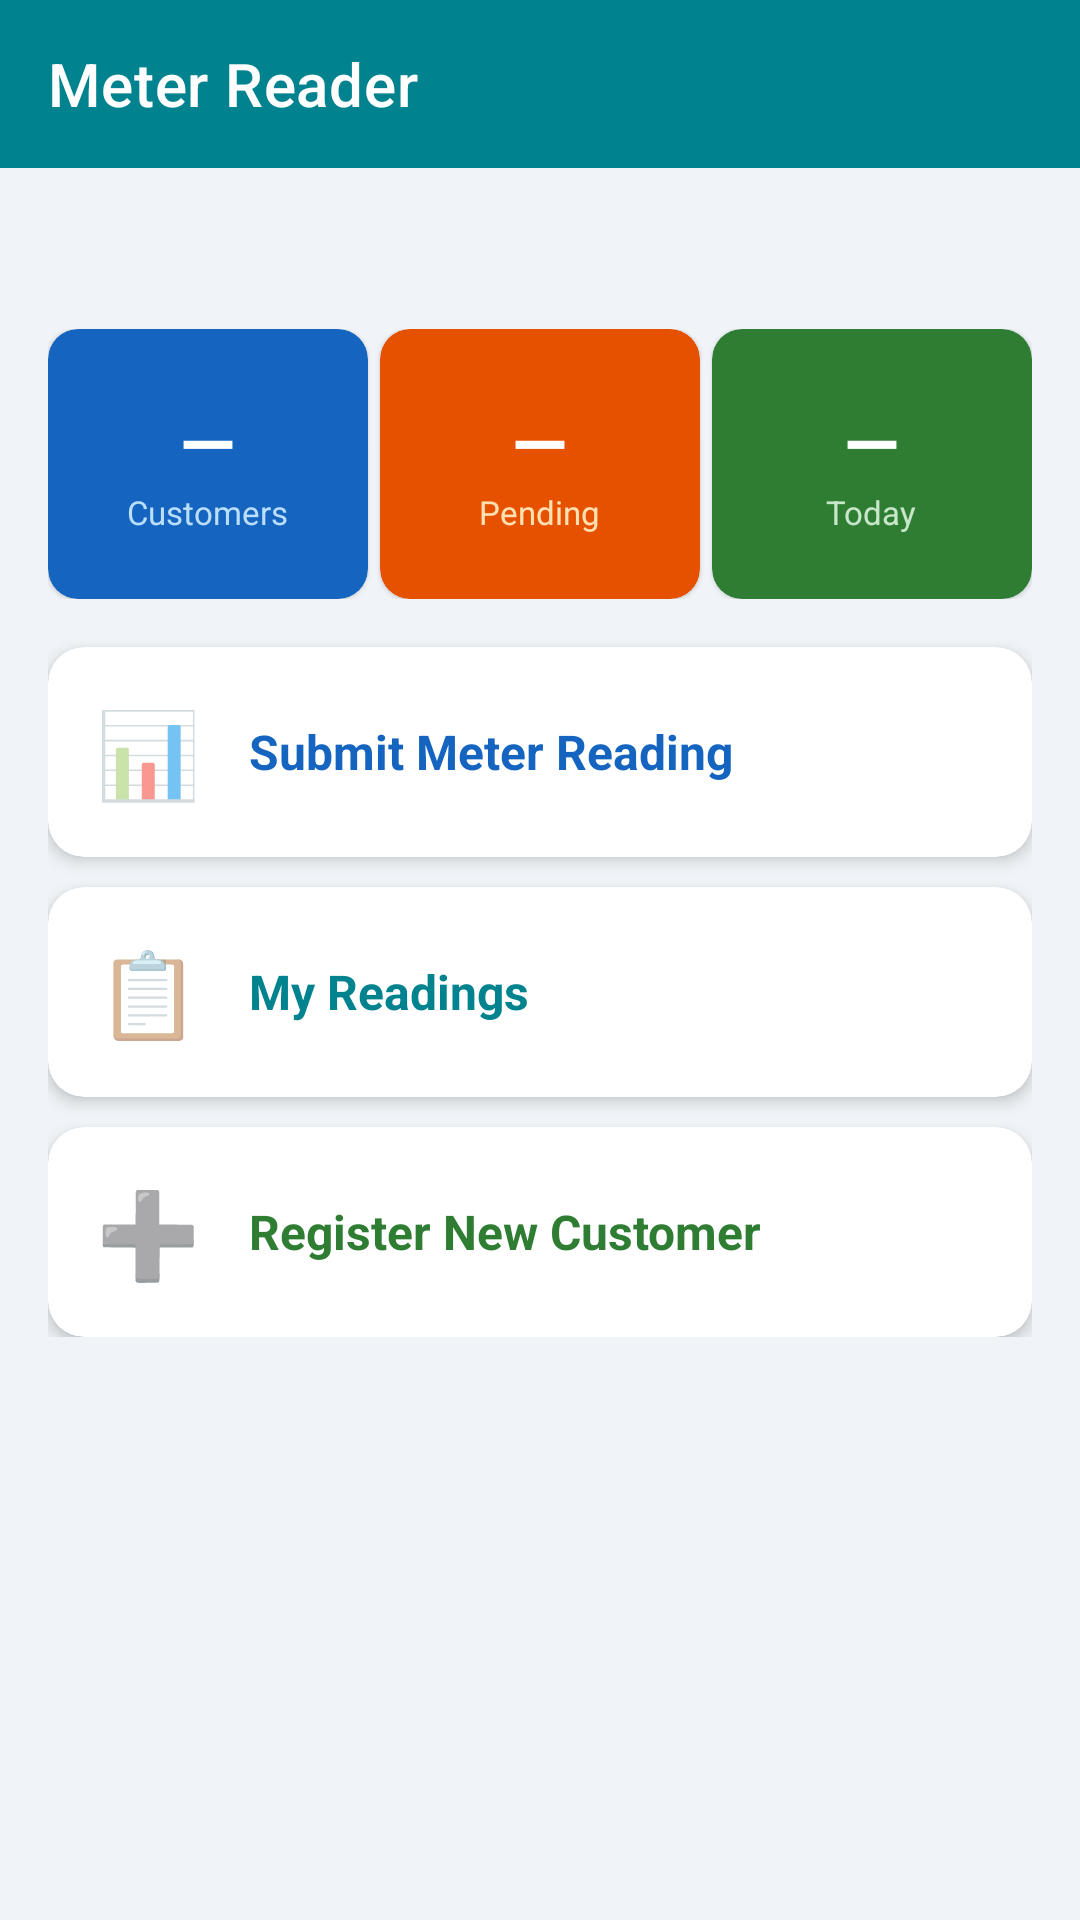

Reconstruct the res/layout file that produces this screen, plus the resources it refers to.
<!-- AndroidManifest.xml: application theme Theme.KiweluWater -->
<!-- res/layout/activity_meter_dashboard.xml -->
<?xml version="1.0" encoding="utf-8"?>
<LinearLayout xmlns:android="http://schemas.android.com/apk/res/android"
    xmlns:app="http://schemas.android.com/apk/res-auto"
    android:layout_width="match_parent" android:layout_height="match_parent"
    android:orientation="vertical" android:background="#f0f4f8">

    <androidx.appcompat.widget.Toolbar
        android:id="@+id/toolbar" android:layout_width="match_parent"
        android:layout_height="?attr/actionBarSize" android:background="#00838f"
        app:titleTextColor="#ffffff" app:title="Meter Reader"/>

    <ScrollView android:layout_width="match_parent" android:layout_height="match_parent">
        <LinearLayout android:layout_width="match_parent" android:layout_height="wrap_content"
            android:orientation="vertical" android:padding="16dp">

            <TextView android:id="@+id/tvWelcome" android:layout_width="wrap_content"
                android:layout_height="wrap_content" android:textSize="16sp"
                android:textColor="#00838f" android:textStyle="bold" android:layout_marginBottom="16dp"/>

            
            <LinearLayout android:layout_width="match_parent" android:layout_height="wrap_content"
                android:orientation="horizontal" android:layout_marginBottom="16dp">

                <com.google.android.material.card.MaterialCardView android:layout_width="0dp"
                    android:layout_height="90dp" android:layout_weight="1" android:layout_marginEnd="4dp"
                    app:cardCornerRadius="10dp" app:cardBackgroundColor="#1565C0">
                    <LinearLayout android:layout_width="match_parent" android:layout_height="match_parent"
                        android:orientation="vertical" android:gravity="center">
                        <TextView android:id="@+id/tvAssigned" android:text="—" android:textSize="24sp"
                            android:textStyle="bold" android:textColor="#fff"
                            android:layout_width="wrap_content" android:layout_height="wrap_content"/>
                        <TextView android:text="Customers" android:textColor="#bbdefb" android:textSize="11sp"
                            android:layout_width="wrap_content" android:layout_height="wrap_content"/>
                    </LinearLayout>
                </com.google.android.material.card.MaterialCardView>

                <com.google.android.material.card.MaterialCardView android:layout_width="0dp"
                    android:layout_height="90dp" android:layout_weight="1" android:layout_marginEnd="4dp"
                    app:cardCornerRadius="10dp" app:cardBackgroundColor="#e65100">
                    <LinearLayout android:layout_width="match_parent" android:layout_height="match_parent"
                        android:orientation="vertical" android:gravity="center">
                        <TextView android:id="@+id/tvPending" android:text="—" android:textSize="24sp"
                            android:textStyle="bold" android:textColor="#fff"
                            android:layout_width="wrap_content" android:layout_height="wrap_content"/>
                        <TextView android:text="Pending" android:textColor="#ffe0b2" android:textSize="11sp"
                            android:layout_width="wrap_content" android:layout_height="wrap_content"/>
                    </LinearLayout>
                </com.google.android.material.card.MaterialCardView>

                <com.google.android.material.card.MaterialCardView android:layout_width="0dp"
                    android:layout_height="90dp" android:layout_weight="1"
                    app:cardCornerRadius="10dp" app:cardBackgroundColor="#2e7d32">
                    <LinearLayout android:layout_width="match_parent" android:layout_height="match_parent"
                        android:orientation="vertical" android:gravity="center">
                        <TextView android:id="@+id/tvToday" android:text="—" android:textSize="24sp"
                            android:textStyle="bold" android:textColor="#fff"
                            android:layout_width="wrap_content" android:layout_height="wrap_content"/>
                        <TextView android:text="Today" android:textColor="#c8e6c9" android:textSize="11sp"
                            android:layout_width="wrap_content" android:layout_height="wrap_content"/>
                    </LinearLayout>
                </com.google.android.material.card.MaterialCardView>
            </LinearLayout>

            
            <com.google.android.material.card.MaterialCardView android:id="@+id/cardAddReading"
                android:layout_width="match_parent" android:layout_height="70dp"
                android:layout_marginBottom="10dp" app:cardCornerRadius="12dp" app:cardElevation="3dp">
                <LinearLayout android:layout_width="match_parent" android:layout_height="match_parent"
                    android:orientation="horizontal" android:gravity="center_vertical" android:padding="16dp">
                    <TextView android:text="📊" android:textSize="28sp" android:layout_marginEnd="16dp"
                        android:layout_width="wrap_content" android:layout_height="wrap_content"/>
                    <TextView android:text="Submit Meter Reading" android:textSize="16sp"
                        android:textStyle="bold" android:textColor="#1565C0"
                        android:layout_width="wrap_content" android:layout_height="wrap_content"/>
                </LinearLayout>
            </com.google.android.material.card.MaterialCardView>

            <com.google.android.material.card.MaterialCardView android:id="@+id/cardMyReadings"
                android:layout_width="match_parent" android:layout_height="70dp"
                android:layout_marginBottom="10dp" app:cardCornerRadius="12dp" app:cardElevation="3dp">
                <LinearLayout android:layout_width="match_parent" android:layout_height="match_parent"
                    android:orientation="horizontal" android:gravity="center_vertical" android:padding="16dp">
                    <TextView android:text="📋" android:textSize="28sp" android:layout_marginEnd="16dp"
                        android:layout_width="wrap_content" android:layout_height="wrap_content"/>
                    <TextView android:text="My Readings" android:textSize="16sp"
                        android:textStyle="bold" android:textColor="#00838f"
                        android:layout_width="wrap_content" android:layout_height="wrap_content"/>
                </LinearLayout>
            </com.google.android.material.card.MaterialCardView>

            <com.google.android.material.card.MaterialCardView android:id="@+id/cardAddCustomer"
                android:layout_width="match_parent" android:layout_height="70dp"
                app:cardCornerRadius="12dp" app:cardElevation="3dp">
                <LinearLayout android:layout_width="match_parent" android:layout_height="match_parent"
                    android:orientation="horizontal" android:gravity="center_vertical" android:padding="16dp">
                    <TextView android:text="➕" android:textSize="28sp" android:layout_marginEnd="16dp"
                        android:layout_width="wrap_content" android:layout_height="wrap_content"/>
                    <TextView android:text="Register New Customer" android:textSize="16sp"
                        android:textStyle="bold" android:textColor="#2e7d32"
                        android:layout_width="wrap_content" android:layout_height="wrap_content"/>
                </LinearLayout>
            </com.google.android.material.card.MaterialCardView>

        </LinearLayout>
    </ScrollView>
</LinearLayout>
<!-- resources referenced by this layout -->
<resources>
  <style name="Theme.KiweluWater" parent="Theme.MaterialComponents.Light.NoActionBar">
          <item name="colorPrimary">#1565C0</item>
          <item name="colorPrimaryVariant">#0D47A1</item>
          <item name="colorOnPrimary">#FFFFFF</item>
          <item name="colorSecondary">#4fc3f7</item>
          <item name="colorOnSecondary">#000000</item>
          <item name="android:statusBarColor">#0D47A1</item>
      </style>
</resources>
